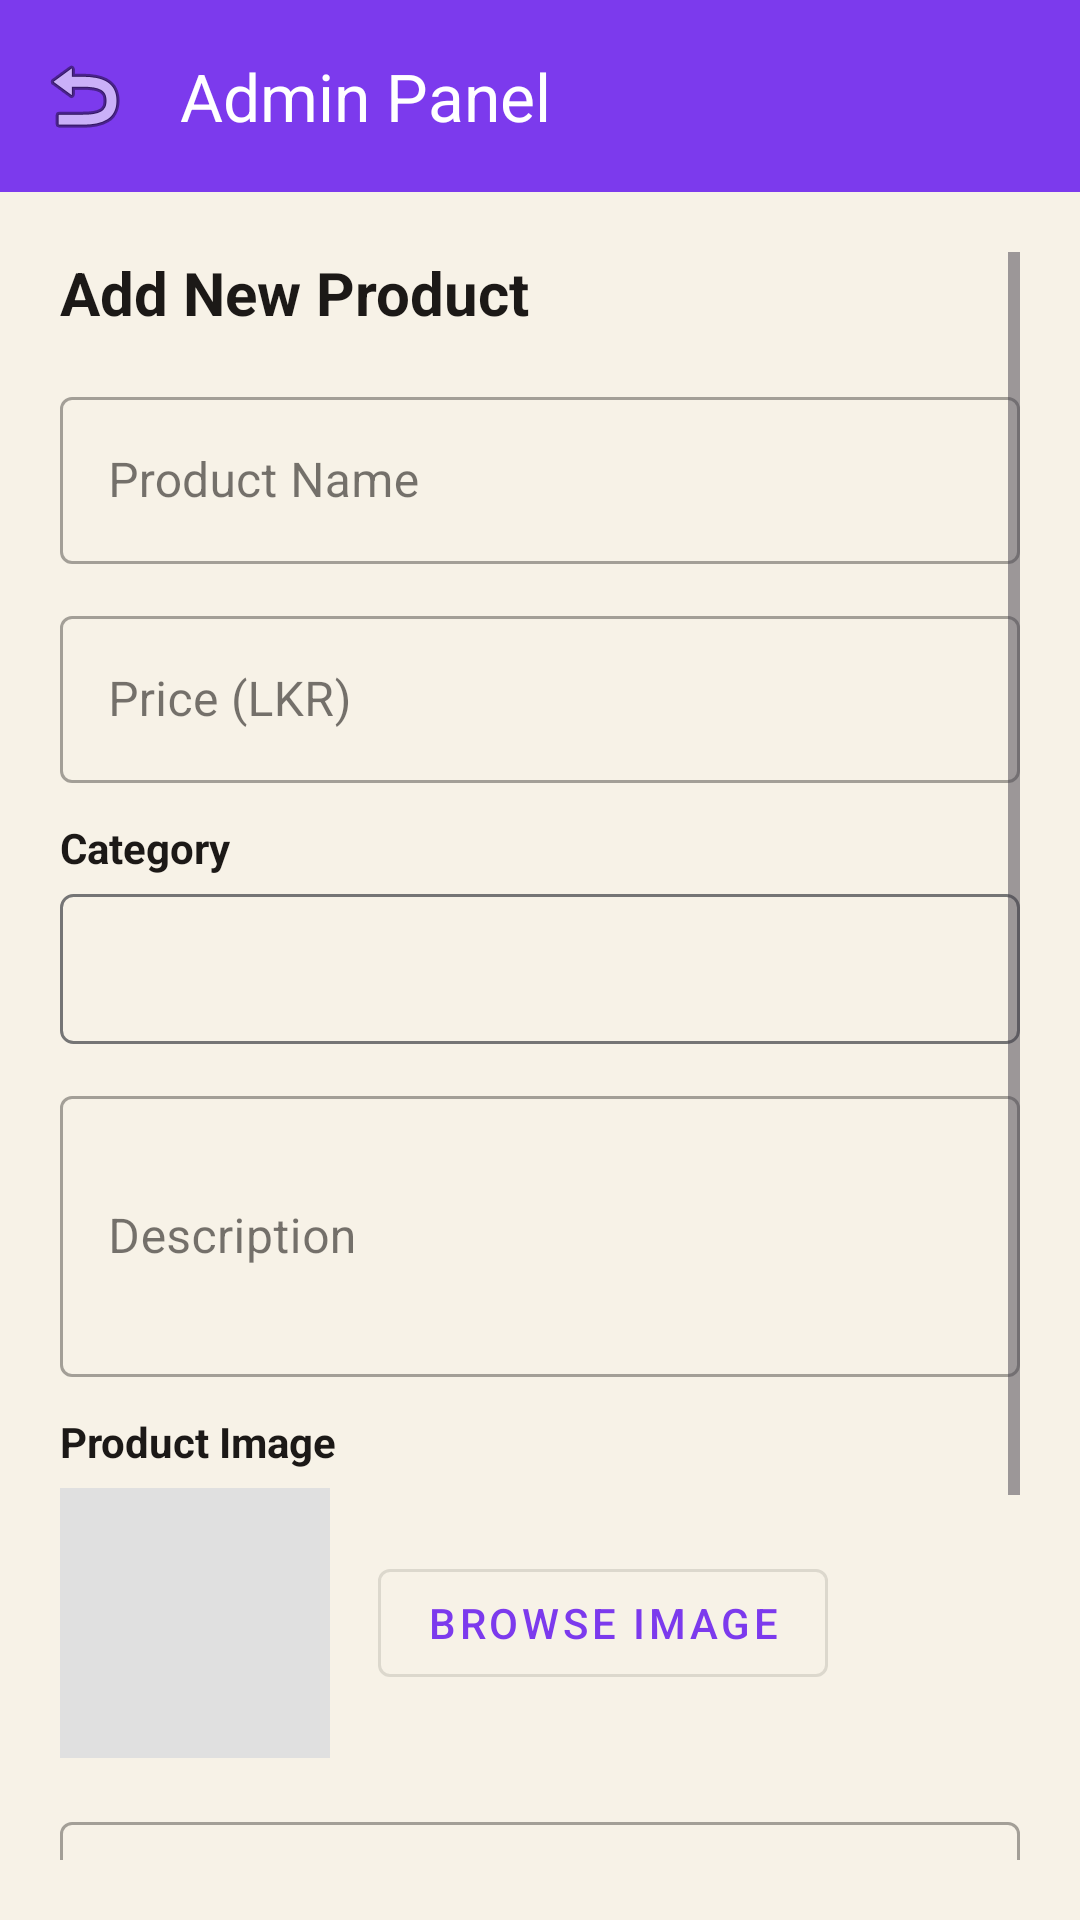

Android layout source for this screen:
<!-- AndroidManifest.xml: application theme Theme.EShop -->
<!-- res/layout/activity_admin.xml -->
<?xml version="1.0" encoding="utf-8"?>
<RelativeLayout xmlns:android="http://schemas.android.com/apk/res/android"
    xmlns:app="http://schemas.android.com/apk/res-auto"
    android:layout_width="match_parent"
    android:layout_height="match_parent"
    android:background="?android:attr/colorBackground">

    <com.google.android.material.appbar.MaterialToolbar
        android:id="@+id/toolbar_admin"
        android:layout_width="match_parent"
        android:layout_height="?attr/actionBarSize"
        android:background="?attr/colorPrimary"
        app:title="Admin Panel"
        app:titleTextColor="@android:color/white"
        app:navigationIcon="@android:drawable/ic_menu_revert" />

    <ScrollView
        android:layout_width="match_parent"
        android:layout_height="match_parent"
        android:layout_below="@id/toolbar_admin"
        android:padding="20dp">

        <LinearLayout
            android:layout_width="match_parent"
            android:layout_height="wrap_content"
            android:orientation="vertical">

            <TextView
                android:layout_width="wrap_content"
                android:layout_height="wrap_content"
                android:text="Add New Product"
                android:textSize="20sp"
                android:textStyle="bold"
                android:textColor="?attr/colorOnSurface"
                android:layout_marginBottom="16dp" />

            <com.google.android.material.textfield.TextInputLayout
                style="@style/Widget.MaterialComponents.TextInputLayout.OutlinedBox"
                android:layout_width="match_parent"
                android:layout_height="wrap_content"
                android:layout_marginBottom="12dp"
                android:hint="Product Name">
                <com.google.android.material.textfield.TextInputEditText
                    android:id="@+id/et_admin_product_name"
                    android:layout_width="match_parent"
                    android:layout_height="wrap_content"
                    android:inputType="textCapWords" />
            </com.google.android.material.textfield.TextInputLayout>

            <com.google.android.material.textfield.TextInputLayout
                style="@style/Widget.MaterialComponents.TextInputLayout.OutlinedBox"
                android:layout_width="match_parent"
                android:layout_height="wrap_content"
                android:layout_marginBottom="12dp"
                android:hint="Price (LKR)">
                <com.google.android.material.textfield.TextInputEditText
                    android:id="@+id/et_admin_product_price"
                    android:layout_width="match_parent"
                    android:layout_height="wrap_content"
                    android:inputType="numberDecimal" />
            </com.google.android.material.textfield.TextInputLayout>

            <TextView
                android:layout_width="wrap_content"
                android:layout_height="wrap_content"
                android:text="Category"
                android:textColor="?attr/colorOnSurface"
                android:textStyle="bold"
                android:layout_marginBottom="6dp" />

            <Spinner
                android:id="@+id/spinner_admin_category"
                android:layout_width="match_parent"
                android:layout_height="50dp"
                android:background="@drawable/border_outline"
                android:layout_marginBottom="12dp" />

            <com.google.android.material.textfield.TextInputLayout
                style="@style/Widget.MaterialComponents.TextInputLayout.OutlinedBox"
                android:layout_width="match_parent"
                android:layout_height="wrap_content"
                android:layout_marginBottom="12dp"
                android:hint="Description">
                <com.google.android.material.textfield.TextInputEditText
                    android:id="@+id/et_admin_product_desc"
                    android:layout_width="match_parent"
                    android:layout_height="wrap_content"
                    android:lines="3"
                    android:inputType="textMultiLine" />
            </com.google.android.material.textfield.TextInputLayout>

            <TextView
                android:layout_width="wrap_content"
                android:layout_height="wrap_content"
                android:text="Product Image"
                android:textColor="?attr/colorOnSurface"
                android:textStyle="bold"
                android:layout_marginBottom="6dp" />

            <LinearLayout
                android:layout_width="match_parent"
                android:layout_height="wrap_content"
                android:orientation="horizontal"
                android:gravity="center_vertical"
                android:layout_marginBottom="16dp">

                <ImageView
                    android:id="@+id/iv_admin_product_preview"
                    android:layout_width="90dp"
                    android:layout_height="90dp"
                    android:scaleType="centerCrop"
                    android:src="@drawable/ic_launcher_background"
                    android:background="#E0E0E0" />

                <com.google.android.material.button.MaterialButton
                    android:id="@+id/btn_admin_choose_image"
                    style="@style/Widget.MaterialComponents.Button.OutlinedButton"
                    android:layout_width="wrap_content"
                    android:layout_height="wrap_content"
                    android:layout_marginStart="16dp"
                    android:text="Browse Image" />
            </LinearLayout>

            <com.google.android.material.textfield.TextInputLayout
                style="@style/Widget.MaterialComponents.TextInputLayout.OutlinedBox"
                android:layout_width="match_parent"
                android:layout_height="wrap_content"
                android:layout_marginBottom="24dp"
                android:hint="Or Image Direct URL (Optional)">
                <com.google.android.material.textfield.TextInputEditText
                    android:id="@+id/et_admin_image_url"
                    android:layout_width="match_parent"
                    android:layout_height="wrap_content"
                    android:inputType="textUri" />
            </com.google.android.material.textfield.TextInputLayout>

            <com.google.android.material.button.MaterialButton
                android:id="@+id/btn_admin_save_product"
                android:layout_width="match_parent"
                android:layout_height="55dp"
                android:text="SAVE PRODUCT"
                app:cornerRadius="10dp" />

            <com.google.android.material.button.MaterialButton
                android:id="@+id/btn_admin_view_orders"
                style="@style/Widget.MaterialComponents.Button.OutlinedButton"
                android:layout_width="match_parent"
                android:layout_height="55dp"
                android:layout_marginTop="12dp"
                android:text="VIEW ALL ORDERS"
                app:cornerRadius="10dp" />

        </LinearLayout>
    </ScrollView>

</RelativeLayout>
<!-- resources referenced by this layout -->
<resources>
  <!-- drawable border_outline (drawable) -->
  <?xml version="1.0" encoding="utf-8"?>
  <shape xmlns:android="http://schemas.android.com/apk/res/android">
      <solid android:color="@android:color/transparent" />
      <stroke
          android:width="1dp"
          android:color="#757575" />
      <corners android:radius="4dp" />
      <padding
          android:left="12dp"
          android:right="12dp"
          android:top="10dp"
          android:bottom="10dp" />
  </shape>
  <style name="Theme.EShop" parent="Theme.Material3.DayNight.NoActionBar">
          <item name="colorPrimary">@color/md_theme_primary</item>
          <item name="colorOnPrimary">@color/md_theme_onPrimary</item>
          <item name="colorPrimaryContainer">@color/md_theme_primaryContainer</item>
          <item name="colorOnPrimaryContainer">@color/md_theme_onPrimaryContainer</item>
          <item name="colorSecondary">@color/md_theme_secondary</item>
          <item name="colorOnSecondary">@color/md_theme_onSecondary</item>
          <item name="colorSecondaryContainer">@color/md_theme_secondaryContainer</item>
          <item name="colorOnSecondaryContainer">@color/md_theme_onSecondaryContainer</item>
          <item name="colorTertiary">@color/md_theme_tertiary</item>
          <item name="colorOnTertiary">@color/md_theme_onTertiary</item>
          <item name="colorTertiaryContainer">@color/md_theme_tertiaryContainer</item>
          <item name="colorOnTertiaryContainer">@color/md_theme_onTertiaryContainer</item>
          <item name="colorError">@color/md_theme_error</item>
          <item name="colorOnError">@color/md_theme_onError</item>
          <item name="colorErrorContainer">@color/md_theme_errorContainer</item>
          <item name="colorOnErrorContainer">@color/md_theme_onErrorContainer</item>
          <item name="android:colorBackground">@color/app_bg</item>
          <item name="colorOnBackground">@color/text_primary</item>
          <item name="colorSurface">@color/app_surface</item>
          <item name="colorOnSurface">@color/text_primary</item>
          <item name="colorSurfaceVariant">@color/app_surface_variant</item>
          <item name="colorOnSurfaceVariant">@color/text_secondary</item>
          <item name="colorOutline">@color/app_stroke</item>
          <item name="colorOutlineVariant">@color/app_stroke_glow</item>
          <item name="android:statusBarColor">@color/app_bg</item>
          <item name="android:navigationBarColor">@color/app_bg</item>
          <item name="android:windowLightStatusBar">true</item>
      </style>
  <color name="md_theme_primary">#7C3AED</color>
  <color name="md_theme_onPrimary">#FFFFFF</color>
  <color name="md_theme_primaryContainer">#EDE9FE</color>
  <color name="md_theme_onPrimaryContainer">#3B185F</color>
  <color name="md_theme_secondary">#EC4899</color>
  <color name="md_theme_onSecondary">#FFFFFF</color>
  <color name="md_theme_secondaryContainer">#FCE7F3</color>
  <color name="md_theme_onSecondaryContainer">#4A1231</color>
  <color name="md_theme_tertiary">#06B6D4</color>
  <color name="md_theme_onTertiary">#FFFFFF</color>
  <color name="md_theme_tertiaryContainer">#CFFAFE</color>
  <color name="md_theme_onTertiaryContainer">#083344</color>
  <color name="md_theme_error">#EF4444</color>
  <color name="md_theme_onError">#FFFFFF</color>
  <color name="md_theme_errorContainer">#FEE2E2</color>
  <color name="md_theme_onErrorContainer">#450A0A</color>
  <color name="app_bg">#F7F2E7</color>
  <color name="text_primary">#1C1917</color>
  <color name="app_surface">#FFFFFF</color>
  <color name="app_surface_variant">#EFE8DC</color>
  <color name="text_secondary">#57524A</color>
  <color name="app_stroke">#E2DCD0</color>
  <color name="app_stroke_glow">#D9D1C3</color>
</resources>
